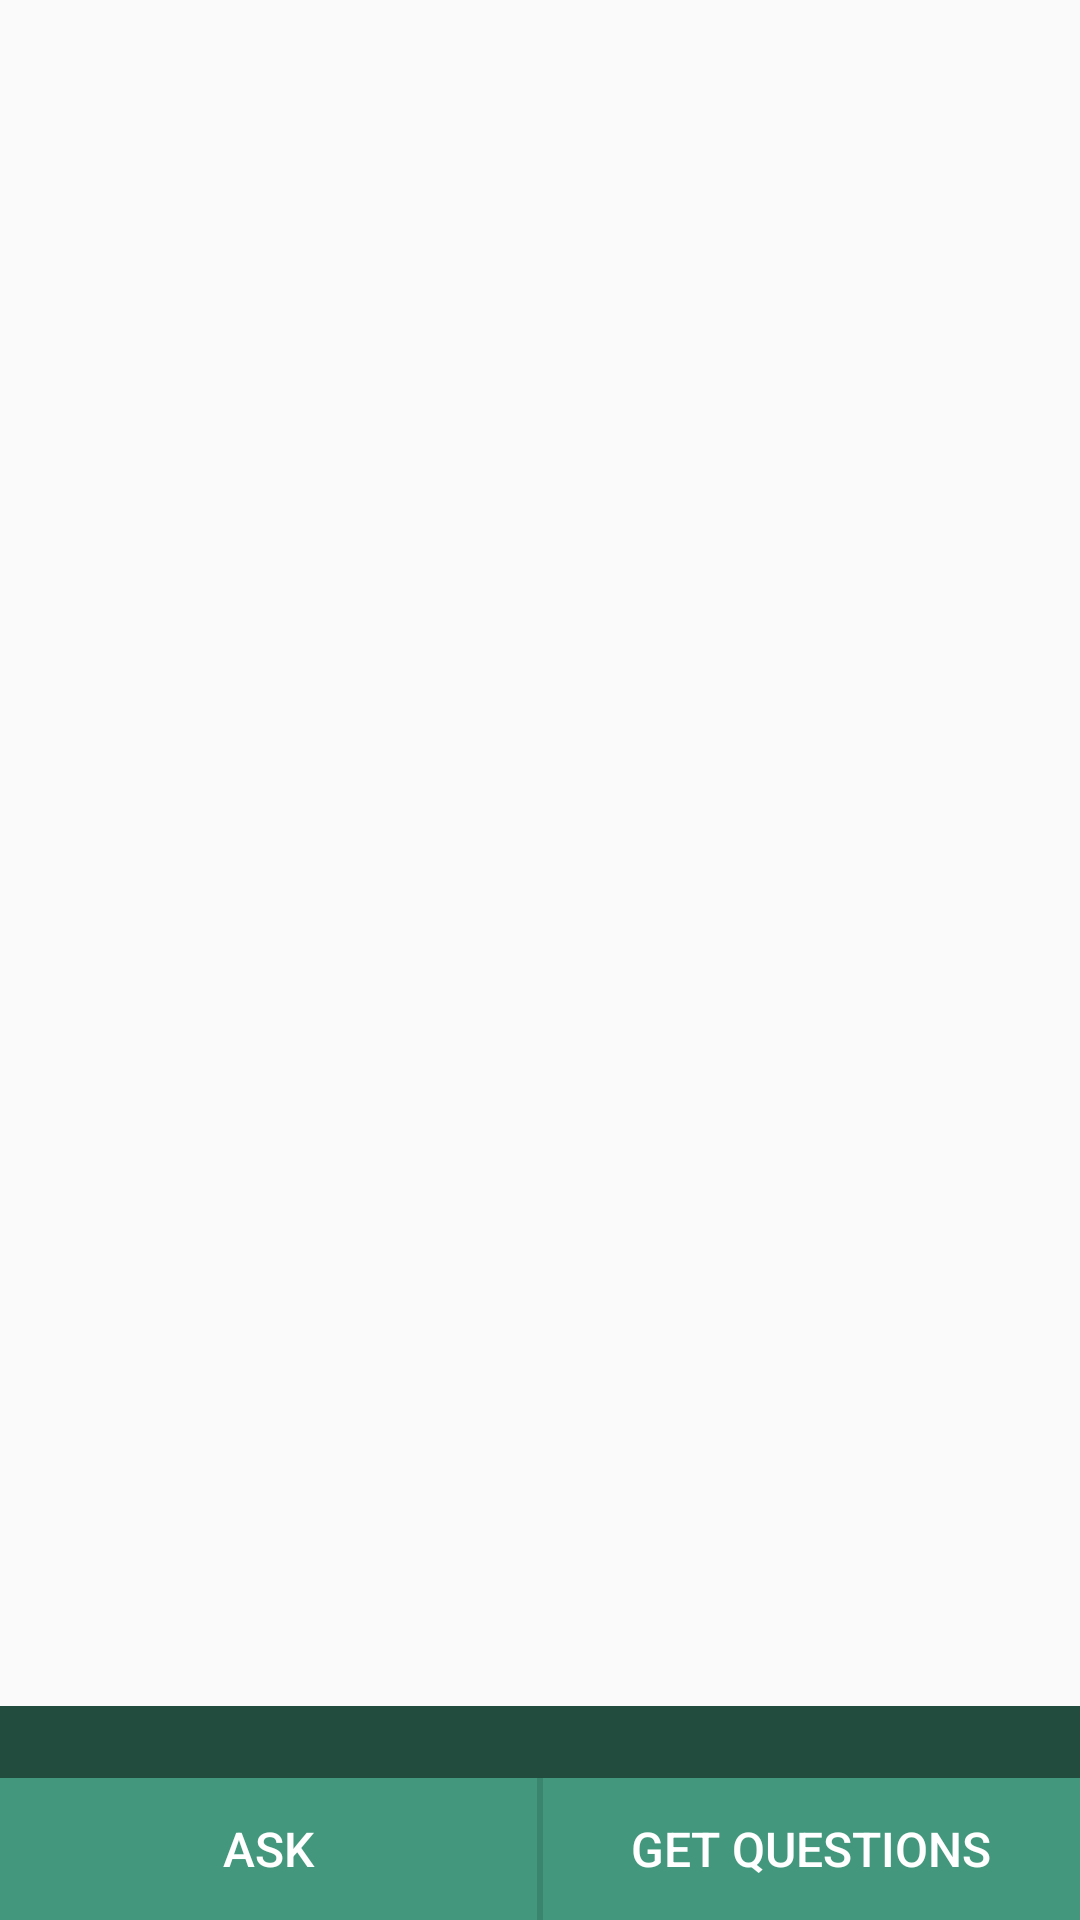

Here is an Android app screen rendered from its layout file. Give the layout XML and the strings, colors and styles it references.
<!-- AndroidManifest.xml: application theme AppTheme -->
<!-- res/layout/activity_browse_questions_answers.xml -->
<LinearLayout xmlns:android="http://schemas.android.com/apk/res/android"
    android:layout_width="fill_parent"
    android:layout_height="fill_parent"
    android:orientation="vertical" >

    <android.support.v4.view.ViewPager xmlns:android="http://schemas.android.com/apk/res/android"
    	xmlns:tools="http://schemas.android.com/tools"
	    android:id="@+id/pager"
	    android:layout_width="match_parent"
	    android:layout_height="match_parent"
	    android:layout_marginBottom="72dp"
	    tools:context="com.example.rspeak_android.activities.BrowseQuestionsAnswersActivity" />
    

	<LinearLayout
         android:id="@+id/bottom_action_bar"
         android:orientation="horizontal"
         android:layout_width="fill_parent"
         android:layout_height="48dp"
         android:layout_marginLeft="0dp"
         android:layout_marginTop="-48dp"
         android:background="@color/teal">
         
	     <Button
	         android:id="@+id/ask_button"
	         android:layout_width="0px"
	         android:layout_height="match_parent"
	         android:layout_weight="1"
	         android:text="@string/button_ask"
	         style="@style/bottom_action_bar_style" />
	     
	     <View
	         style="@style/vertical_divider" />
	     
	     <Button
	         android:id="@+id/question_magnet_button"
	         android:layout_width="0px"
	         android:layout_height="match_parent"
	         android:layout_weight="1"
	         android:text="@string/button_question_magnet"
	         style="@style/bottom_action_bar_style" />
	     
     </LinearLayout>
     
	<TextView 
	    android:id="@+id/credit"
	    android:layout_width="match_parent"
	    android:layout_height="24dp"
	    android:layout_marginTop="-72dp"
	    android:gravity="center"
	    android:background="@color/teal_dark"
	    android:textColor="@color/white"
	    android:textSize="12sp" />

</LinearLayout >
<!-- resources referenced by this layout -->
<resources>
  <color name="teal">#42977C</color>
  <color name="teal_dark">#224C3E</color>
  <color name="white">#ffffff</color>
  <string name="button_ask">Ask</string>
  <string name="button_question_magnet">Get Questions</string>
  <style name="bottom_action_bar_style">
       	<item name="android:background">@drawable/bottom_action_bar_button</item>
       	<item name="android:textColor">@color/white</item>
       	<item name="android:textSize">16sp</item>
      </style>
  <style name="vertical_divider">
          <item name="android:layout_width">2dp</item>
          <item name="android:layout_height">match_parent</item>
          <item name="android:background">?android:attr/listDivider</item>
      </style>
  <style name="AppTheme" parent="AppBaseTheme">
          
      </style>
  <!-- drawable bottom_action_bar_button (drawable) -->
  <?xml version="1.0" encoding="utf-8"?>
  <selector xmlns:android="http://schemas.android.com/apk/res/android" >
      
      <item 
          android:state_focused="true" 
          android:state_pressed="true"
          android:drawable="@drawable/tab_unselected_pressed" />
  	
  	<item 
          android:state_focused="false"
          android:state_pressed="true"
          android:drawable="@drawable/tab_unselected_pressed" />
  	
  	<item 
          android:state_focused="false"
          android:state_pressed="false"
          android:drawable="@android:color/transparent" />
  </selector>
  <style name="AppBaseTheme" parent="Theme.AppCompat.Light">
          
          <item name="actionBarStyle">@style/RSpeak.ActionBar</item>
          <item name="actionBarTabStyle">@style/RSpeak.ActionBar.Tabs</item>
          <item name="actionBarTabTextStyle">@style/RSpeak.ActionBar.Tabs.Text</item>
      </style>
  <style name="RSpeak.ActionBar" parent="@style/Widget.AppCompat.Light.ActionBar">
  	    <item name="background">@color/teal</item>
  	    <item name="backgroundStacked">@color/teal_dark</item>
  	    <item name="titleTextStyle">@style/RSpeak.ActionBar.Title</item>
  	</style>
  <style name="RSpeak.ActionBar.Tabs" parent="@style/Widget.AppCompat.ActionBar.TabView">
      	<item name="android:background">@drawable/tab_indicator_ab_</item>
      </style>
  <style name="RSpeak.ActionBar.Tabs.Text">
  	    <item name="android:background">@android:color/transparent</item>
  	    <item name="android:textSize">14sp</item>
  	    <item name="android:textColor">@color/white</item>
  	</style>
  <style name="RSpeak.ActionBar.Title" parent="@style/TextAppearance.AppCompat.Widget.Base.ActionBar.Title">
      	<item name="android:textColor">@color/white</item>
      </style>
</resources>
